The GitHub repository JuuuuuJu/EECampEdu contains a labelled image folder "dataset" with 8 categories: down gesture, left gesture, null no gesture, palm gesture, right gesture, rock gesture, stone gesture, thumb gesture. Examples follow, each with its label.

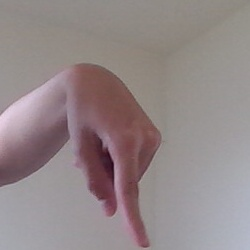
Label: down gesture

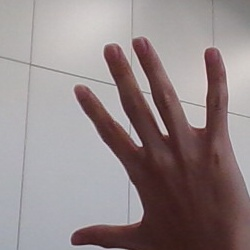
Label: palm gesture

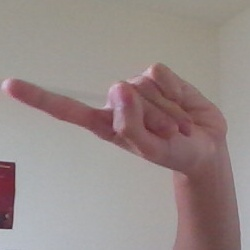
Label: left gesture

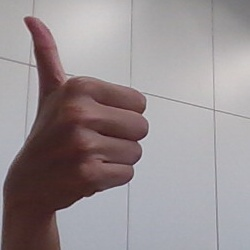
Label: thumb gesture

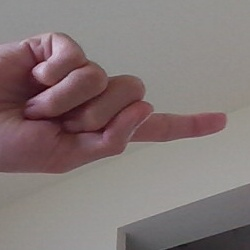
Label: right gesture

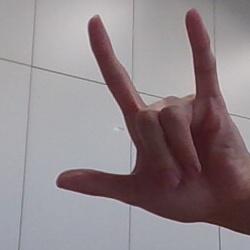
Label: rock gesture
